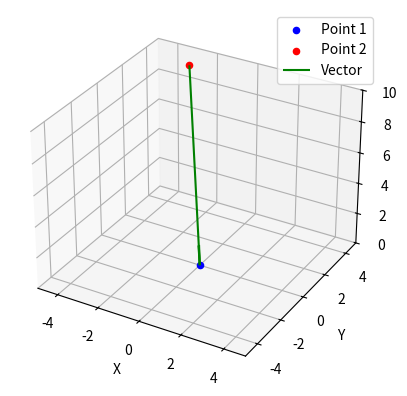

This chart was generated by the following Python code:
import numpy as np
import matplotlib.pyplot as plt
from mpl_toolkits.mplot3d import Axes3D

def calculate_rpy(point1, point2):
    # Compute the vector from point2 to point1
    vector = np.array(point1) - np.array(point2)
    dx, dy, dz = vector
    dx = -dx
    dy - -dy
    # Calculate yaw (rotation around Z-axis)
    yaw = np.arctan2(dy, dx)  # Angle in radians

    # Calculate pitch (rotation around Y-axis)
    pitch = np.arctan2(-dz, np.sqrt(dx**2 + dy**2))  # Angle in radians

    # Roll is assumed to be 0 as it's not defined for a single vector
    roll = 0.0

    # Convert from radians to degrees if needed
    yaw_deg = np.degrees(yaw)
    pitch_deg = np.degrees(pitch)
    roll_deg = np.degrees(roll)

    return roll_deg, pitch_deg, yaw_deg

# Define two points in 3D space
point1 = np.array([0, 0, 0])
point2 = np.array([-4, 6, 8])

# Compute the vector from point1 to point2
vector = point1 - point2
r,p,y = calculate_rpy(point2, point1)
print(r,p,y)
limit = 5  # Adjust this based on the range of your data

# Plot the points and the vector
fig = plt.figure()
ax = fig.add_subplot(111, projection='3d')

# Plot the points
ax.scatter(*point1, color='blue', label='Point 1')
ax.scatter(*point2, color='red', label='Point 2')
ax.set_xlim([-limit, limit])
ax.set_ylim([-limit, limit])
ax.set_zlim([0, limit*2])
# Plot the vector
ax.quiver(*point2, *vector, color='green', label='Vector', arrow_length_ratio=0.1)

# Set labels and legend
ax.set_xlabel('X')
ax.set_ylabel('Y')
ax.set_zlabel('Z')
ax.legend()


# Show the plot
plt.show()
